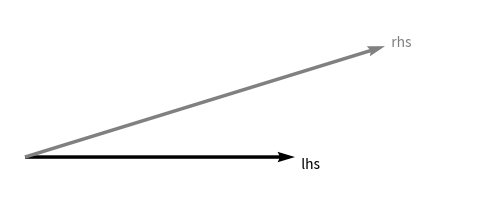

Python code for this plot:
import numpy as np

A = np.array([[1, 1], [0, 1]])
def T(x): return A @ x
def S(x): return x + 1

u, v = np.array([1, 2]), np.array([3, -1])
a, b = 2, 5

def is_linear(f):
    lhs = f(a*u + b*v)
    rhs = a*f(u) + b*f(v)
    return np.allclose(lhs, rhs)

print("T:", is_linear(T))
print("S:", is_linear(S))

S(a*u + b*v), a*S(u) + b*S(v)

import matplotlib.pyplot as plt

lhs, rhs = S(a*u + b*v), a*S(u) + b*S(v)
plt.figure(figsize=(6, 2.4))
plt.quiver([0, 0], [0, 0], [lhs[0], rhs[0]], [lhs[1], rhs[1]],
           color=["k", "gray"], angles="xy", scale_units="xy", scale=1)
plt.text(*lhs, "  lhs", va="top")
plt.text(*rhs, "  rhs", color="gray")
plt.xlim(-1, 30); plt.ylim(-2, 8); plt.axis("off");

S(np.zeros(2))

rng = np.random.default_rng(0)
W1, W2 = rng.standard_normal((4, 3)), rng.standard_normal((2, 4))
x = rng.standard_normal(3)
relu = lambda z: np.maximum(z, 0)

one = (W2 @ W1) @ x
print(np.allclose(W2 @ (W1 @ x), one))
print(np.allclose(W2 @ relu(W1 @ x), one))
